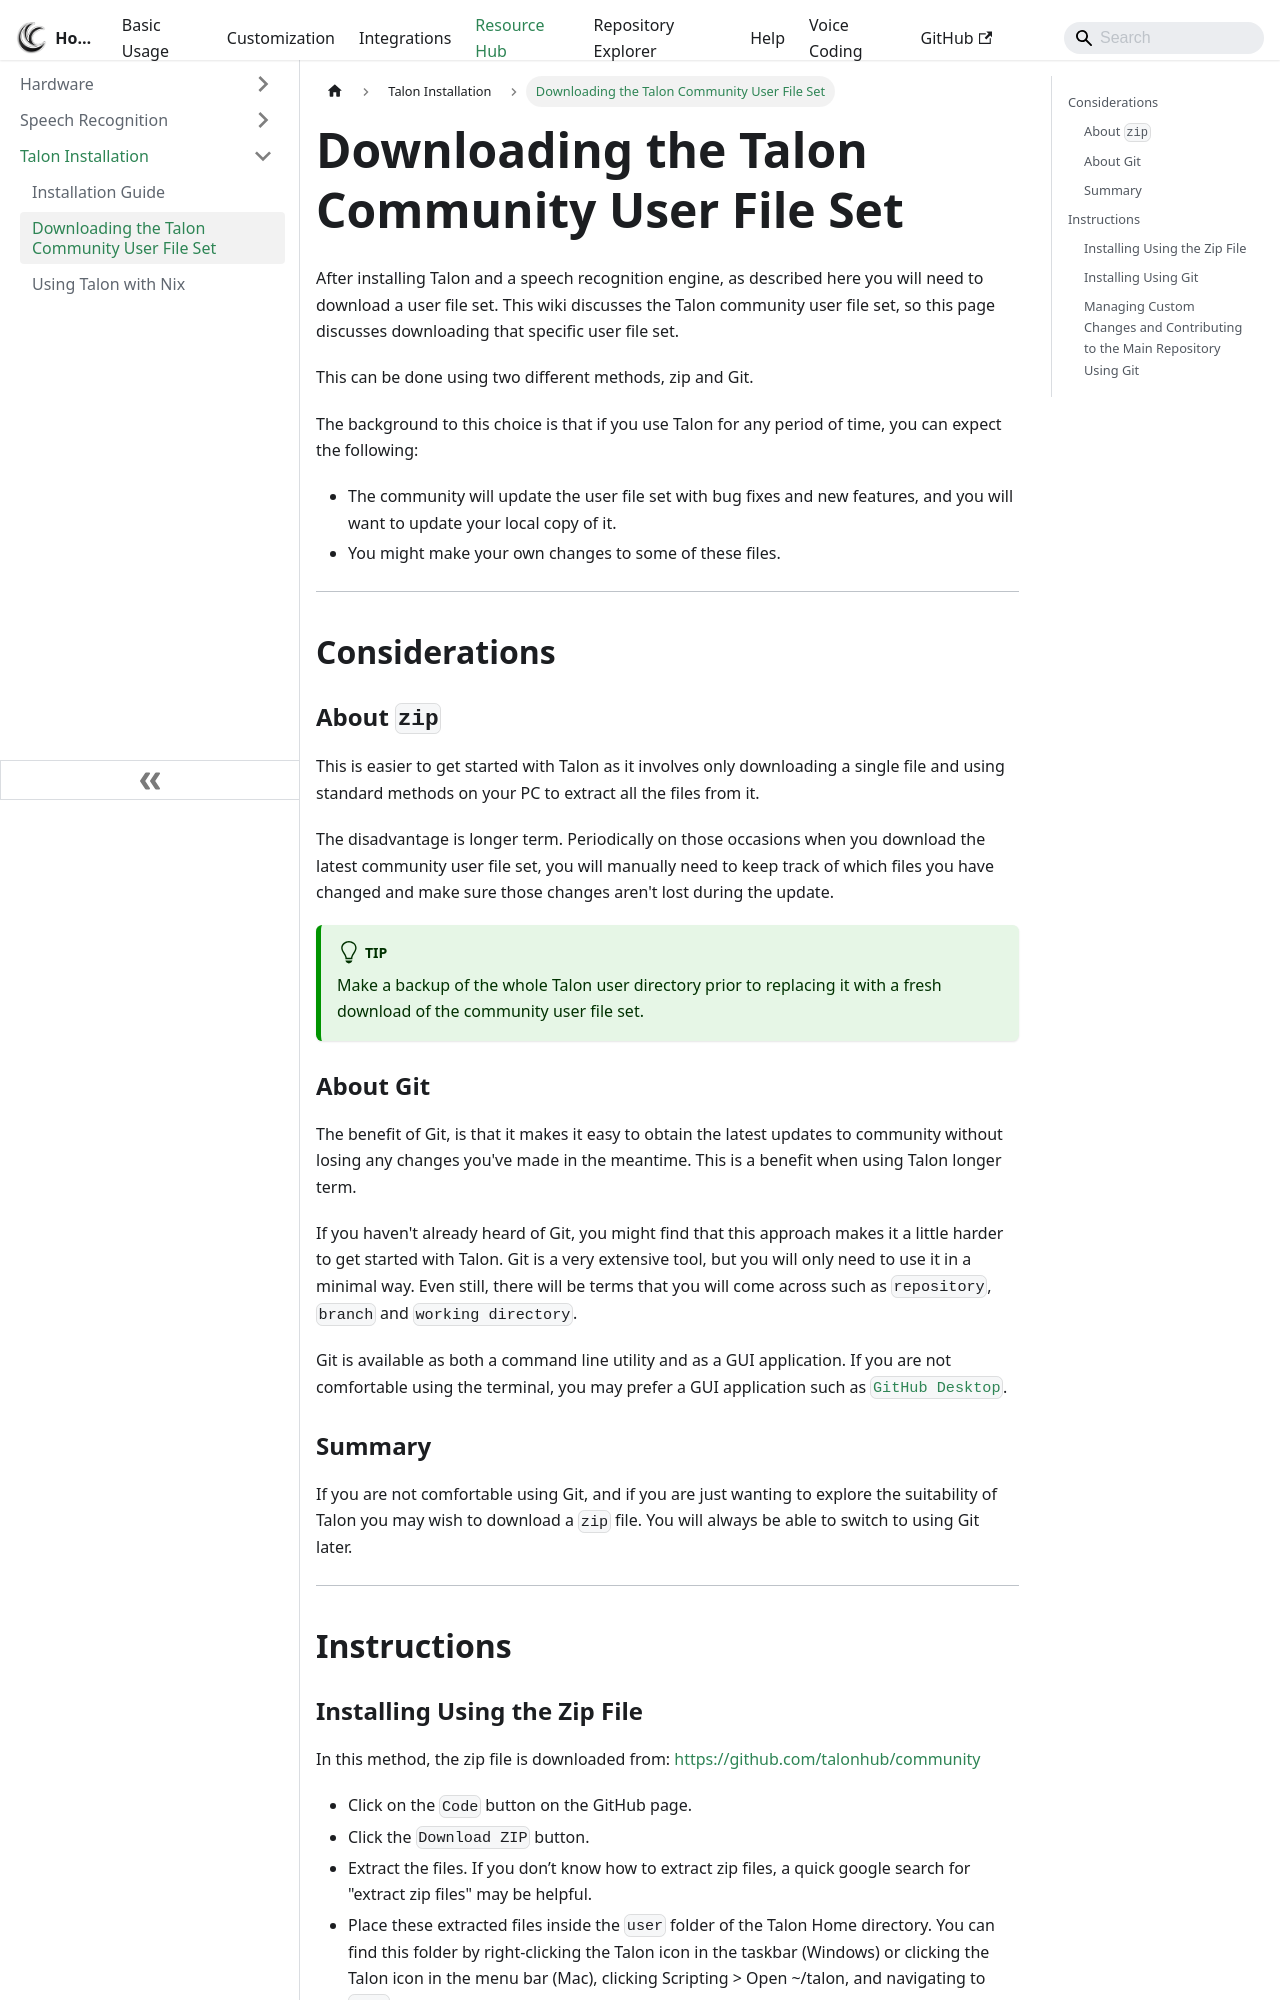

repository: TalonCommunity/Wiki · page: Resource Hub/Talon Installation/downloading-community/index.html · generator: docusaurus

# Downloading the Talon Community User File Set

After installing Talon and a speech recognition engine, as described here you will need to download a user file set. This wiki discusses the Talon community user file set, so this page discusses downloading that specific user file set.

This can be done using two different methods, zip and Git.

The background to this choice is that if you use Talon for any period of time, you can expect the following:

- The community will update the user file set with bug fixes and new features, and you will want
  to update your local copy of it.
- You might make your own changes to some of these files.

---

## Considerations

### About `zip`

This is easier to get started with Talon as it involves only downloading a single file and using standard
methods on your PC to extract all the files from it.

The disadvantage is longer term. Periodically on those occasions when you download the latest community user file set, you will manually need to keep track of which files you have changed
and make sure those changes aren't lost during the update.

:::tip

Make a backup of the whole Talon user directory prior to replacing it with a fresh download of the community user file set.

:::

### About Git

The benefit of Git, is that it makes it easy to obtain the latest updates to community without losing any changes you've made in the meantime. This is a benefit when using Talon longer term.

If you haven't already heard of Git, you might find that this approach makes it a little harder to get started with Talon.
Git is a very extensive tool, but you will only need to use it in a minimal way. Even still, there will be terms that you will come across such as `repository`, `branch` and `working directory`.

Git is available as both a command line utility and as a GUI application. If you are not comfortable using the terminal, you may prefer a GUI application such as [`GitHub Desktop`](https://docs.github.com/en/desktop/overview/about-github-desktop).

### Summary

If you are not comfortable using Git, and if you are just wanting to explore the suitability of Talon you may wish to download a `zip` file. You will always be able to switch to using Git later.

---

## Instructions

### Installing Using the Zip File

In this method, the zip file is downloaded from:
https://github.com/talonhub/community

- Click on the `Code` button on the GitHub page.
- Click the `Download ZIP` button.
- Extract the files. If you don’t know how to extract zip files, a quick google search for "extract zip files" may be helpful.
- Place these extracted files inside the `user` folder of the Talon Home directory. You can find this folder by right-clicking the Talon icon in the taskbar (Windows) or clicking the Talon icon in the menu bar (Mac), clicking Scripting > Open ~/talon, and navigating to `user`.

### Installing Using Git

If you wish to install `community` by using Git, proceed as follows:
